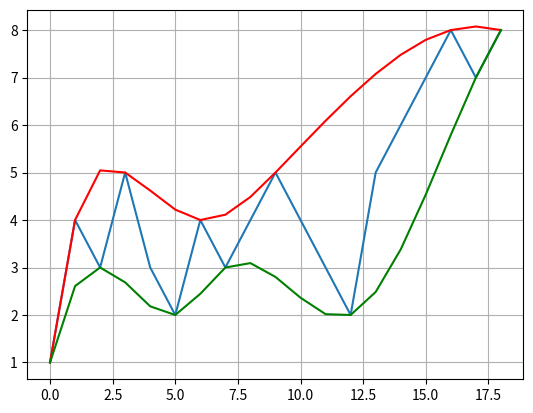

The script that saved this image:
from numpy import array, sign, zeros
from scipy.interpolate import interp1d
from matplotlib.pyplot import plot,show,grid

s = array([1,4,3,5,3,2,4,3,4,5,4,3,2,5,6,7,8,7,8]) #This is your noisy vector of values.

q_u = zeros(s.shape)
q_l = zeros(s.shape)

#Prepend the first value of (s) to the interpolating values. This forces the model to use the same starting point for both the upper and lower envelope models.

u_x = [0,]
u_y = [s[0],]

l_x = [0,]
l_y = [s[0],]

#Detect peaks and troughs and mark their location in u_x,u_y,l_x,l_y respectively.

for k in range(1,len(s)-1):
    if (sign(s[k]-s[k-1])==1) and (sign(s[k]-s[k+1])==1):
        u_x.append(k)
        u_y.append(s[k])

    if (sign(s[k]-s[k-1])==-1) and ((sign(s[k]-s[k+1]))==-1):
        l_x.append(k)
        l_y.append(s[k])

#Append the last value of (s) to the interpolating values. 
#This forces the model to use the same ending point for both the upper and lower envelope models.

u_x.append(len(s)-1)
u_y.append(s[-1])

l_x.append(len(s)-1)
l_y.append(s[-1])

#Fit suitable models to the data. 
#Here I am using cubic splines, similarly to the MATLAB example given in the question.
u_p = interp1d(u_x,u_y, kind = 'cubic',bounds_error = False, fill_value=0.0)
l_p = interp1d(l_x,l_y,kind = 'cubic',bounds_error = False, fill_value=0.0)

#Evaluate each model over the domain of (s)
for k in range(0,len(s)):
    q_u[k] = u_p(k)
    q_l[k] = l_p(k)

#Plot everything
plot(s)
plot(q_u,'r')
plot(q_l,'g')
grid(True)
show()

